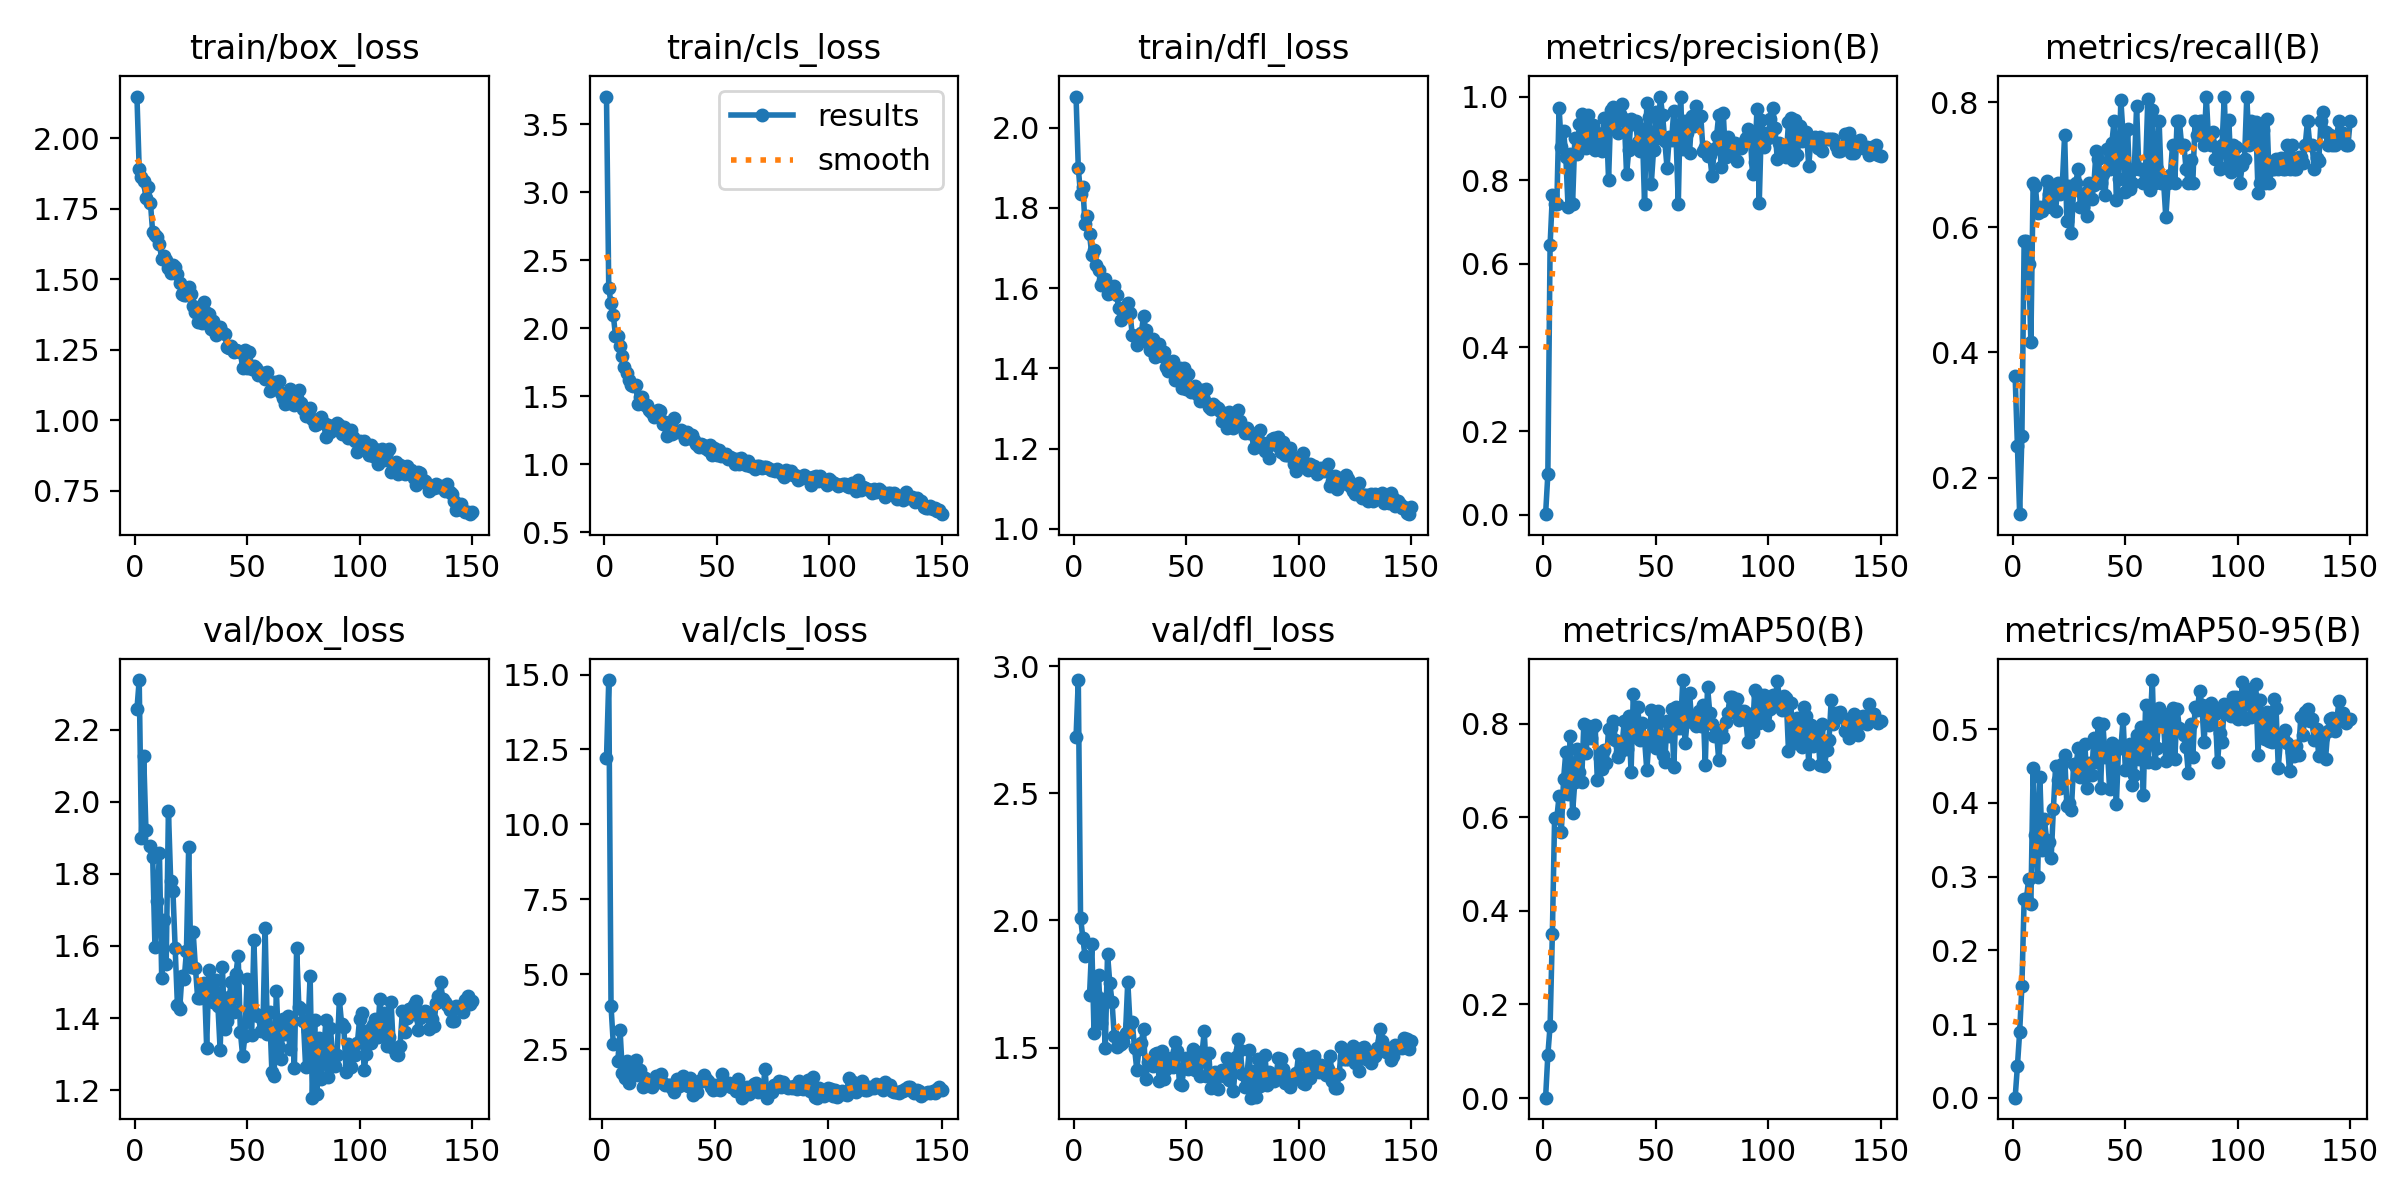

The data file committed next to this chart (first rows):
epoch, time, train/box_loss, train/cls_loss, train/dfl_loss, metrics/precision(B), metrics/recall(B), metrics/mAP50(B), metrics/mAP50-95(B), val/box_loss, val/cls_loss, val/dfl_loss, lr/pg0, lr/pg1, lr/pg2
1, 37.8, 2.148, 3.703, 2.078, 0.00118, 0.3619, 0.00082, 0.00041, 2.257, inf, 2.722, 0.0004691, 0.0004691, 0.0004691
2, 75.2, 1.891, 2.298, 1.899, 0.09658, 0.2497, 0.09213, 0.04293, 2.338, 12.22, 2.945, 0.0009392, 0.0009392, 0.0009392
3, 111.2, 1.864, 2.183, 1.834, 0.6449, 0.1414, 0.1545, 0.08931, 1.9, 14.82, 2.012, 0.001403, 0.001403, 0.001403
4, 146.5, 1.85, 2.1, 1.852, 0.7635, 0.2657, 0.3497, 0.1522, 2.127, 3.939, 1.933, 0.001401, 0.001401, 0.001401
5, 181.8, 1.787, 1.945, 1.76, 0.7436, 0.5785, 0.5986, 0.2692, 1.923, 2.676, 1.859, 0.001391, 0.001391, 0.001391
6, 217, 1.827, 1.945, 1.781, 0.7436, 0.5785, 0.5986, 0.2692, nan, nan, nan, 0.001382, 0.001382, 0.001382
7, 252.8, 1.771, 1.871, 1.735, 0.9736, 0.542, 0.6456, 0.2965, 1.877, 2.099, 1.707, 0.001372, 0.001372, 0.001372
8, 288.3, 1.666, 1.797, 1.682, 0.8797, 0.4168, 0.5686, 0.2635, 1.847, 3.127, 1.908, 0.001363, 0.001363, 0.001363
9, 322.9, 1.656, 1.715, 1.695, 0.9178, 0.6713, 0.6818, 0.4467, 1.598, 1.717, 1.558, 0.001354, 0.001354, 0.001354
10, 357.9, 1.65, 1.671, 1.659, 0.8545, 0.6661, 0.7399, 0.3559, 1.725, 1.551, 1.707, 0.001344, 0.001344, 0.001344
11, 392.6, 1.625, 1.617, 1.645, 0.7354, 0.6231, 0.6489, 0.2996, 1.858, 2.09, 1.785, 0.001335, 0.001335, 0.001335
12, 427.3, 1.571, 1.584, 1.607, 0.8622, 0.6328, 0.774, 0.4344, 1.512, 1.361, 1.597, 0.001325, 0.001325, 0.001325
13, 462.1, 1.582, 1.575, 1.62, 0.743, 0.6259, 0.6095, 0.3356, 1.672, 1.84, 1.69, 0.001316, 0.001316, 0.001316
14, 496.6, 1.567, 1.586, 1.622, 0.9002, 0.6329, 0.6763, 0.3776, 1.55, 1.789, 1.498, 0.001306, 0.001306, 0.001306
15, 531.1, 1.539, 1.447, 1.585, 0.8627, 0.6748, 0.7466, 0.3501, 1.976, 2.13, 1.868, 0.001297, 0.001297, 0.001297
16, 565.5, 1.522, 1.493, 1.587, 0.9334, 0.6529, 0.6974, 0.3474, 1.781, 1.628, 1.756, 0.001288, 0.001288, 0.001288
17, 600.2, 1.55, 1.495, 1.601, 0.9584, 0.6329, 0.6749, 0.3247, 1.752, 1.815, 1.68, 0.001278, 0.001278, 0.001278
18, 635.2, 1.543, 1.435, 1.606, 0.8977, 0.6578, 0.7991, 0.3919, 1.594, 1.23, 1.545, 0.001269, 0.001269, 0.001269
19, 670, 1.518, 1.434, 1.584, 0.8771, 0.6259, 0.738, 0.4502, 1.435, 1.54, 1.503, 0.001259, 0.001259, 0.001259
20, 705.1, 1.489, 1.398, 1.549, 0.9562, 0.6713, 0.7953, 0.4312, 1.425, 1.32, 1.511, 0.00125, 0.00125, 0.00125
21, 739.5, 1.447, 1.387, 1.522, 0.8931, 0.6534, 0.7687, 0.4206, 1.517, 1.347, 1.514, 0.00124, 0.00124, 0.00124
22, 774, 1.445, 1.347, 1.54, 0.9323, 0.6713, 0.7936, 0.4526, 1.507, 1.233, 1.524, 0.001231, 0.001231, 0.001231
23, 809.4, 1.445, 1.364, 1.552, 0.8719, 0.7482, 0.798, 0.4653, 1.585, 1.347, 1.558, 0.001222, 0.001222, 0.001222
24, 844.7, 1.474, 1.396, 1.563, 0.9127, 0.6101, 0.6798, 0.3962, 1.874, 1.609, 1.76, 0.001212, 0.001212, 0.001212
25, 879.4, 1.448, 1.39, 1.538, 0.91, 0.6666, 0.7268, 0.3993, 1.541, 1.595, 1.594, 0.001203, 0.001203, 0.001203
26, 913.9, 1.406, 1.296, 1.482, 0.87, 0.5915, 0.7028, 0.3909, 1.638, 1.679, 1.601, 0.001193, 0.001193, 0.001193
27, 948.4, 1.385, 1.312, 1.482, 0.9482, 0.6593, 0.7438, 0.4521, 1.54, 1.369, 1.499, 0.001184, 0.001184, 0.001184
28, 982.8, 1.349, 1.206, 1.457, 0.9473, 0.6713, 0.7161, 0.4484, 1.455, 1.29, 1.414, 0.001174, 0.001174, 0.001174
29, 1018, 1.38, 1.252, 1.481, 0.8009, 0.6941, 0.7885, 0.4737, 1.456, 1.318, 1.496, 0.001165, 0.001165, 0.001165
30, 1053, 1.345, 1.223, 1.487, 0.9675, 0.6329, 0.79, 0.4345, 1.475, 1.294, 1.519, 0.001155, 0.001155, 0.001155
31, 1087, 1.419, 1.337, 1.53, 0.9738, 0.6329, 0.8053, 0.4467, 1.498, 1.207, 1.574, 0.001146, 0.001146, 0.001146
32, 1122, 1.38, 1.248, 1.495, 0.9351, 0.6556, 0.766, 0.4799, 1.318, 1.077, 1.377, 0.001137, 0.001137, 0.001137
33, 1157, 1.377, 1.237, 1.466, 0.913, 0.6189, 0.7293, 0.4204, 1.532, 1.486, 1.443, 0.001127, 0.001127, 0.001127
34, 1192, 1.325, 1.255, 1.445, 0.9593, 0.6713, 0.7389, 0.4536, 1.493, 1.273, 1.445, 0.001118, 0.001118, 0.001118
35, 1227, 1.352, 1.24, 1.474, 0.9826, 0.6448, 0.754, 0.4374, 1.444, 1.301, 1.426, 0.001108, 0.001108, 0.001108
36, 1261, 1.302, 1.184, 1.427, 0.9472, 0.6683, 0.8062, 0.4876, 1.507, 1.591, 1.475, 0.001099, 0.001099, 0.001099
37, 1296, 1.317, 1.234, 1.446, 0.8142, 0.7227, 0.7461, 0.455, 1.434, 1.352, 1.48, 0.001089, 0.001089, 0.001089
38, 1330, 1.332, 1.192, 1.46, 0.8727, 0.7098, 0.8169, 0.5086, 1.311, 1.27, 1.367, 0.00108, 0.00108, 0.00108
39, 1366, 1.313, 1.213, 1.43, 0.9465, 0.6713, 0.6957, 0.4204, 1.541, 1.548, 1.488, 0.001071, 0.001071, 0.001071
40, 1401, 1.307, 1.177, 1.44, 0.9348, 0.6857, 0.8629, 0.5073, 1.371, 0.9561, 1.377, 0.001061, 0.001061, 0.001061
41, 1436, 1.259, 1.146, 1.402, 0.9409, 0.6512, 0.772, 0.4625, 1.391, 1.314, 1.417, 0.001052, 0.001052, 0.001052
42, 1471, 1.256, 1.128, 1.393, 0.8901, 0.7261, 0.8363, 0.474, 1.457, 1.077, 1.445, 0.001042, 0.001042, 0.001042
43, 1505, 1.264, 1.152, 1.4, 0.8696, 0.6941, 0.7642, 0.4181, 1.5, 1.441, 1.459, 0.001033, 0.001033, 0.001033
44, 1539, 1.242, 1.142, 1.419, 0.9226, 0.7345, 0.8014, 0.4812, 1.418, 1.427, 1.424, 0.001023, 0.001023, 0.001023
45, 1574, 1.25, 1.123, 1.37, 0.7427, 0.771, 0.7669, 0.4683, 1.523, 1.632, 1.524, 0.001014, 0.001014, 0.001014
46, 1609, 1.246, 1.107, 1.394, 0.9853, 0.6441, 0.7003, 0.3979, 1.573, 1.499, 1.488, 0.001005, 0.001005, 0.001005
47, 1643, 1.243, 1.145, 1.402, 0.9518, 0.677, 0.7639, 0.4764, 1.361, 1.439, 1.358, 0.0009952, 0.0009952, 0.0009952
48, 1677, 1.185, 1.07, 1.35, 0.7919, 0.8039, 0.8294, 0.474, 1.295, 1.225, 1.355, 0.0009857, 0.0009857, 0.0009857
49, 1712, 1.25, 1.118, 1.402, 0.8719, 0.7482, 0.8226, 0.5134, 1.349, 1.147, 1.42, 0.0009763, 0.0009763, 0.0009763
50, 1747, 1.187, 1.068, 1.349, 0.963, 0.6561, 0.7476, 0.4452, 1.509, 1.31, 1.46, 0.0009669, 0.0009669, 0.0009669
51, 1782, 1.243, 1.103, 1.386, 0.9004, 0.7583, 0.8274, 0.4755, 1.402, 1.179, 1.415, 0.0009574, 0.0009574, 0.0009574
52, 1817, 1.183, 1.06, 1.342, 1, 0.6622, 0.8047, 0.4793, 1.354, 1.122, 1.432, 0.000948, 0.000948, 0.000948
53, 1851, 1.194, 1.071, 1.352, 0.9559, 0.6713, 0.7332, 0.4249, 1.616, 1.654, 1.494, 0.0009386, 0.0009386, 0.0009386
54, 1886, 1.184, 1.072, 1.355, 0.8929, 0.6941, 0.7185, 0.4373, 1.413, 1.333, 1.414, 0.0009291, 0.0009291, 0.0009291
55, 1920, 1.16, 1.041, 1.336, 0.8301, 0.7937, 0.8066, 0.4914, 1.405, 1.36, 1.483, 0.0009197, 0.0009197, 0.0009197
56, 1955, 1.161, 1.055, 1.318, 0.9034, 0.6941, 0.7733, 0.4599, 1.365, 1.355, 1.39, 0.0009103, 0.0009103, 0.0009103
57, 1990, 1.17, 1.047, 1.347, 0.8956, 0.6941, 0.8319, 0.5032, 1.372, 1.222, 1.479, 0.0009008, 0.0009008, 0.0009008
58, 2024, 1.147, 1, 1.322, 0.9653, 0.6713, 0.7078, 0.4108, 1.649, 1.348, 1.564, 0.0008914, 0.0008914, 0.0008914
59, 2059, 1.171, 1.04, 1.348, 0.9042, 0.6941, 0.8357, 0.5322, 1.354, 1.105, 1.391, 0.000882, 0.000882, 0.000882
60, 2094, 1.103, 1.006, 1.305, 0.7419, 0.8063, 0.7896, 0.4561, 1.416, 1.49, 1.48, 0.0008725, 0.0008725, 0.0008725
... 90 more rows
